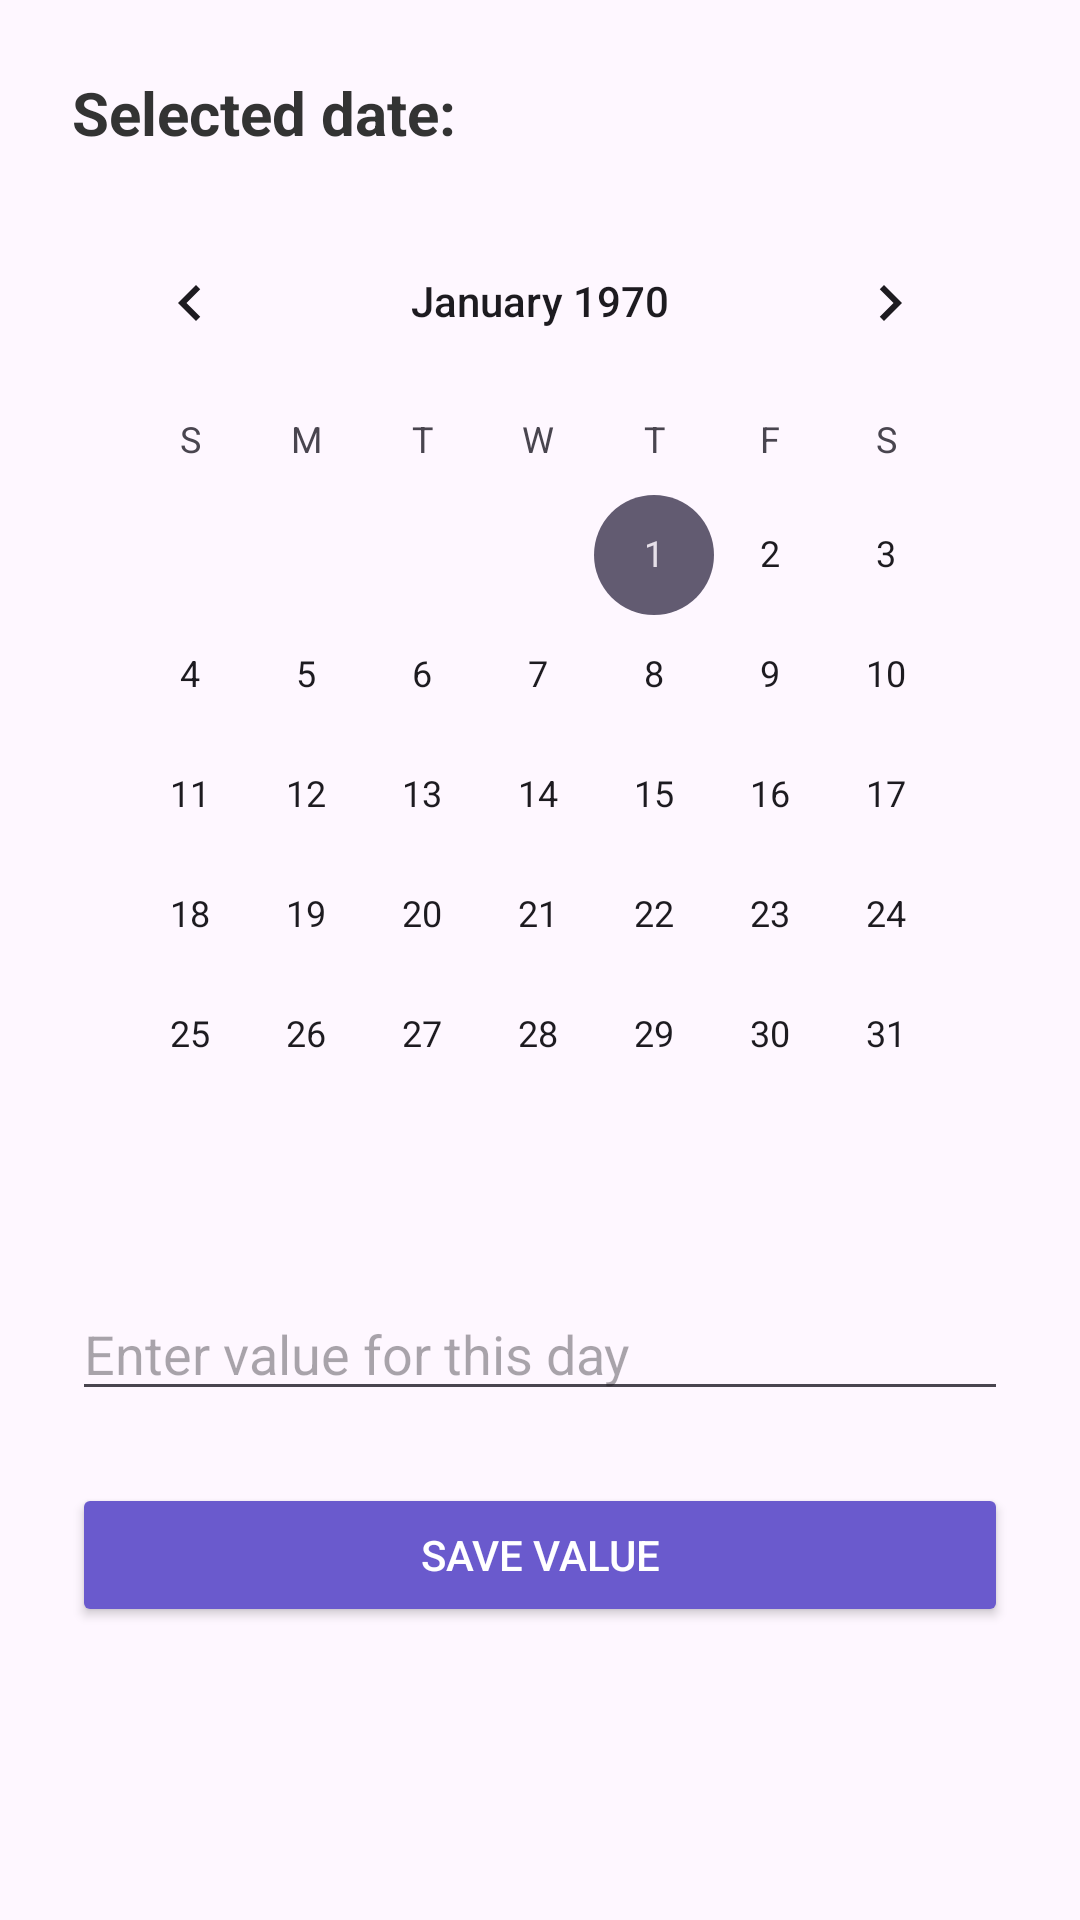

Write the Android layout XML for this screen, with the resource values it uses.
<!-- AndroidManifest.xml: application theme Theme.TestBot -->
<!-- res/layout/popup_calendar.xml -->
<?xml version="1.0" encoding="utf-8"?>
<LinearLayout xmlns:android="http://schemas.android.com/apk/res/android"
    android:orientation="vertical"
    android:padding="24dp"
    android:layout_width="match_parent"
    android:layout_height="wrap_content">

    <TextView
        android:id="@+id/textSelectedDate"
        android:layout_width="wrap_content"
        android:layout_height="wrap_content"
        android:text="Selected date:"
        android:textSize="20sp"
        android:textStyle="bold"
        android:textColor="#333333"
        android:layout_marginBottom="16dp" />

    <CalendarView
        android:id="@+id/calendarView"
        android:layout_width="match_parent"
        android:layout_height="wrap_content"
        android:layout_marginBottom="24dp" />

    <EditText
        android:id="@+id/editTextDayValue"
        android:layout_width="match_parent"
        android:layout_height="wrap_content"
        android:hint="Enter value for this day"
        android:inputType="text"
        android:layout_marginBottom="24dp">
    </EditText>

    <Button
        android:id="@+id/buttonSaveDayValue"
        android:layout_width="match_parent"
        android:layout_height="wrap_content"
        android:text="Save value"
        android:backgroundTint="#6A5ACD"
        android:textColor="@android:color/white"
        android:padding="12dp" />

</LinearLayout>
<!-- resources referenced by this layout -->
<resources>
  <style name="Theme.TestBot" parent="Base.Theme.TestBot" />
  <style name="Base.Theme.TestBot" parent="Theme.Material3.DayNight.NoActionBar">
          
          
      </style>
</resources>
